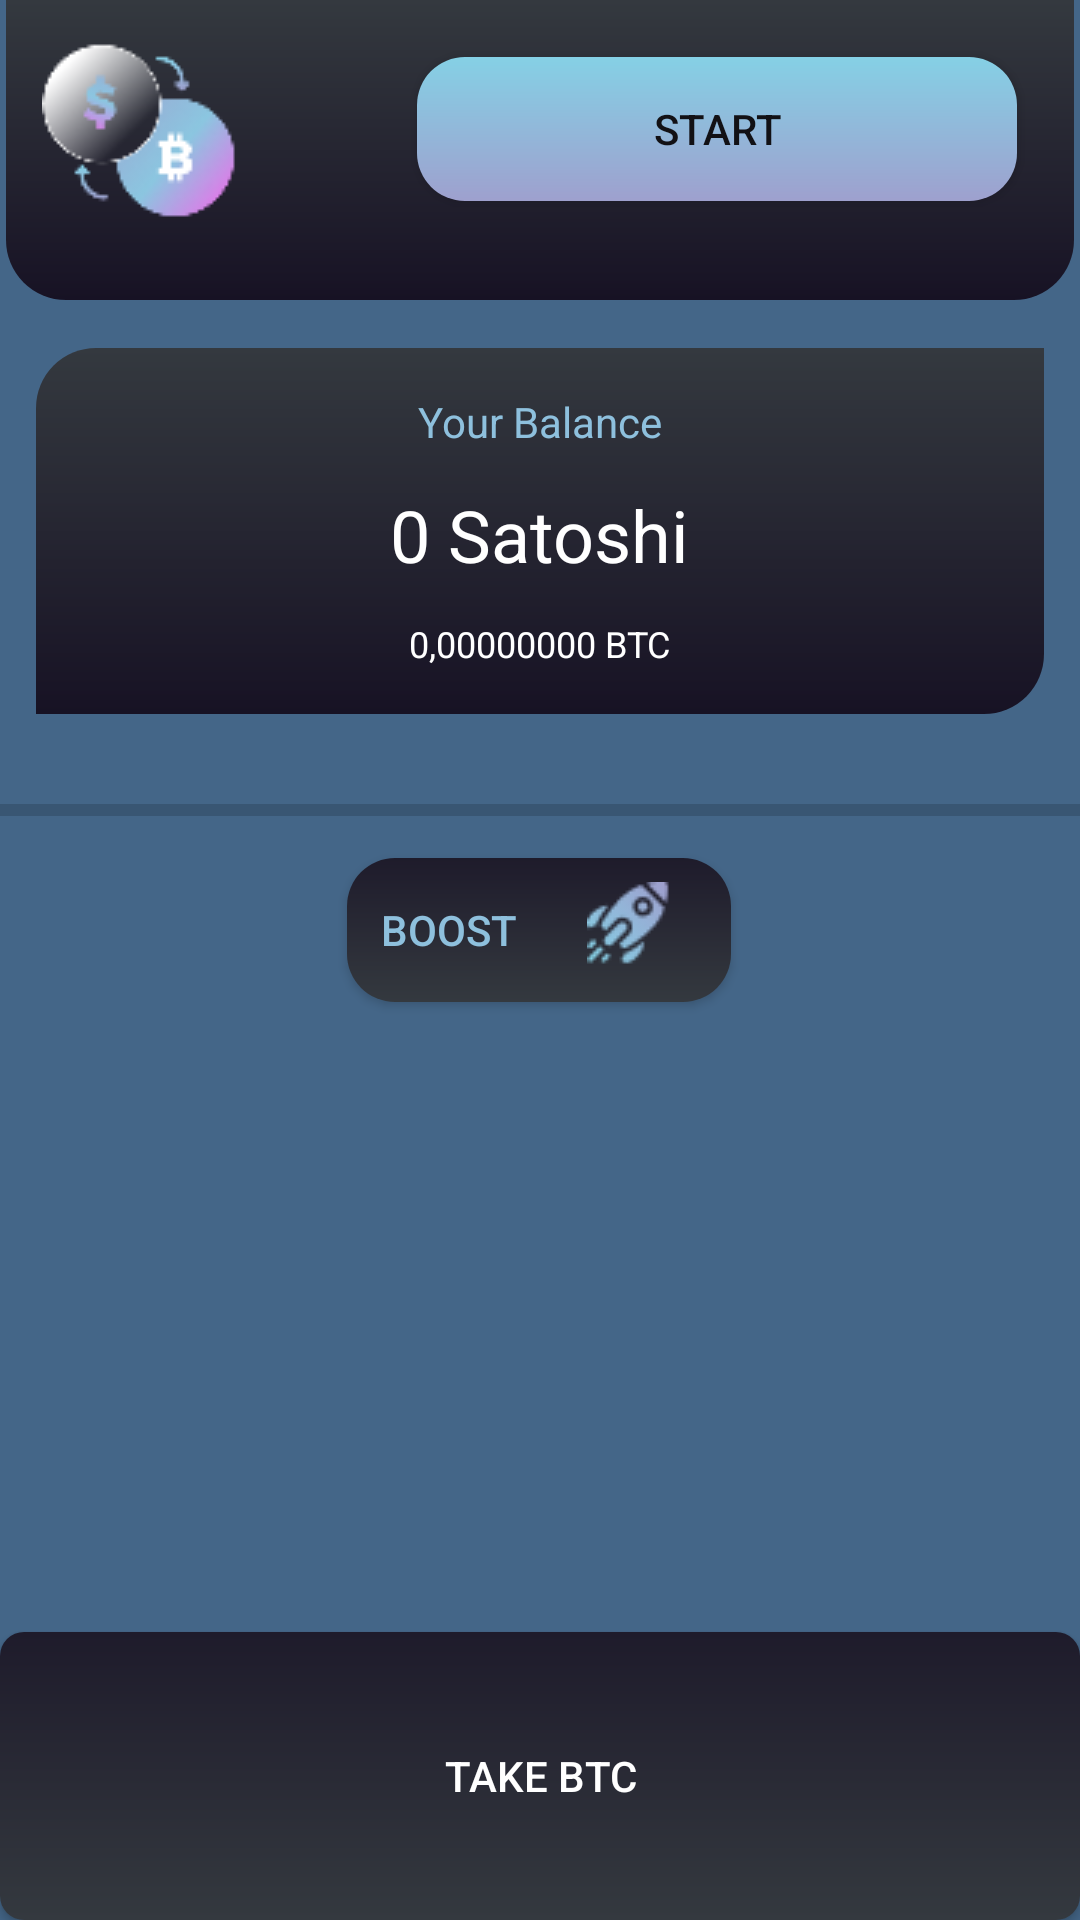

Here is an Android app screen rendered from its layout file. Give the layout XML and the strings, colors and styles it references.
<!-- AndroidManifest.xml: application theme Theme.BitWallet -->
<!-- res/layout/activity_main.xml -->
<?xml version="1.0" encoding="utf-8"?>
<androidx.constraintlayout.widget.ConstraintLayout
        xmlns:android="http://schemas.android.com/apk/res/android"
        xmlns:tools="http://schemas.android.com/tools"
        android:layout_width="match_parent"
        android:layout_height="match_parent"
        android:id="@+id/main_frame"
        tools:context=".MainActivity">
    <include
            android:id="@+id/wallet"
            layout="@layout/wallet_frame"
            android:layout_width="match_parent"
            android:layout_height="match_parent"/>

</androidx.constraintlayout.widget.ConstraintLayout>
<!-- res/layout/wallet_frame.xml (included above) -->
<?xml version="1.0" encoding="utf-8"?>
<androidx.constraintlayout.widget.ConstraintLayout xmlns:android="http://schemas.android.com/apk/res/android"
                                                   xmlns:app="http://schemas.android.com/apk/res-auto"
                                                   xmlns:tools="http://schemas.android.com/tools"
                                                   android:layout_gravity="center"
                                                   android:layout_width="match_parent"
                                                   android:background="#446688"
                                                   android:layout_height="match_parent">


    <FrameLayout android:layout_width="match_parent"
                 android:layout_height="100dp"
                 style="@style/CustomCardViewStyle"
                 android:background="@drawable/background_top"
                 android:layout_marginRight="2dp"
                 android:layout_marginLeft="2dp"
                 app:layout_constraintTop_toTopOf="parent"
                 app:layout_constraintEnd_toEndOf="parent"
                 app:layout_constraintStart_toStartOf="parent"
                 android:id="@+id/top_menu">

        <androidx.appcompat.widget.AppCompatButton
                android:text="START"
                android:layout_marginTop="19dp"
                android:layout_marginEnd="19dp"
                android:layout_width="200dp"
                android:layout_height="wrap_content"
                android:textColor="#121115"
                android:layout_marginRight="25dp"
                android:background="@drawable/btn1"
                android:id="@+id/start_btn" android:layout_gravity="right"/>
        <ImageView
                android:layout_width="wrap_content"
                android:layout_height="wrap_content" app:srcCompat="@drawable/bitimage"
                android:id="@+id/imageView2" android:layout_marginLeft="12dp" android:layout_marginTop="12dp"/>
    </FrameLayout>


    <androidx.appcompat.widget.AppCompatButton
            android:text="Take BTC"
            android:layout_width="match_parent"
            android:textColor="@color/white"

            android:background="@drawable/btn3"
            android:layout_height="96dp" android:id="@+id/take_btn"
            app:layout_constraintBottom_toBottomOf="parent"
            app:layout_constraintStart_toStartOf="parent"/>

    <LinearLayout
            android:id="@+id/main_menu"
            android:layout_height="122dp"

            android:layout_marginRight="12dp"
            android:layout_marginLeft="12dp"
            app:layout_constraintTop_toBottomOf="@+id/top_menu"
            android:layout_marginTop="16dp"
            app:layout_constraintStart_toStartOf="parent"
            android:background="@drawable/background_main"
            android:orientation="vertical"
            android:layout_width="match_parent"
            android:gravity="center">
        <TextView
                android:text="Your Balance"
                android:layout_width="wrap_content"
                android:textColor="@color/text_one"
                android:layout_height="wrap_content" android:id="@+id/balance_text"
                android:layout_marginBottom="12dp"/>
        <TextView
                android:text="0 Satoshi"
                android:textColor="@color/white"
                android:layout_width="wrap_content"
                android:layout_height="wrap_content"

                android:id="@+id/balance_textvalue" android:textSize="24sp"
                android:layout_marginBottom="12dp"/>
        <TextView
                android:text="0,00000000 BTC"
                android:layout_width="wrap_content"
                android:layout_height="wrap_content"
                android:textColor="@color/white"
                android:id="@+id/balance_numvalue" android:textSize="12sp"/>
    </LinearLayout>

    <androidx.appcompat.widget.AppCompatButton
            android:text="BOOST"
            android:layout_width="128dp"
            android:layout_height="wrap_content"
            android:id="@+id/boost_btn"
            android:textColor="@color/text_one"
            android:background="@drawable/btn2"
            android:drawableRight="@drawable/rocket2"
            app:layout_constraintStart_toStartOf="parent"
            app:layout_constraintHorizontal_bias="0.498"
            app:layout_constraintEnd_toEndOf="parent"
            app:layout_constraintTop_toBottomOf="@+id/main_menu"

            android:drawablePadding="12dp" android:layout_marginTop="48dp"/>
    <androidx.recyclerview.widget.RecyclerView
            android:layout_width="match_parent"
            android:layout_height="164dp"
            android:id="@+id/content_view"
            app:layout_constraintTop_toTopOf="parent"
            app:layout_constraintBottom_toBottomOf="parent"
            app:layout_constraintVertical_bias="0.79"
            />
    <ProgressBar
            style="?android:attr/progressBarStyleHorizontal"
            android:orientation="horizontal"
            android:layout_width="409dp"
            android:layout_height="wrap_content"
            android:max="100"
            android:progress="0"
            android:id="@+id/seekBar"
            app:layout_constraintTop_toBottomOf="@+id/main_menu"
            android:layout_marginTop="24dp"
            app:layout_constraintStart_toStartOf="parent"/>

</androidx.constraintlayout.widget.ConstraintLayout>
<!-- resources referenced by this layout -->
<resources>
  <color name="text_one"> #8EC0DD </color>
  <color name="white">#FFFFFFFF</color>
  <!-- drawable background_main (drawable) -->
  <shape
          xmlns:android="http://schemas.android.com/apk/res/android"
          android:shape="rectangle">
  
      <gradient
              android:angle="-45"
              android:startColor="#34393F"
              android:endColor="#171224"/>
      <corners
              android:radius="20dp"
              android:bottomLeftRadius="0dp"
              android:topRightRadius="0dp"
      />
  </shape>
  <!-- drawable background_top (drawable) -->
  <shape
          xmlns:android="http://schemas.android.com/apk/res/android"
          android:shape="rectangle">
  
      <gradient
              android:angle="-45"
              android:startColor="#34393F"
              android:endColor="#171224"/>
      <corners
              android:radius="20dp"
              android:topLeftRadius="0dp"
              android:topRightRadius="0dp"
      />
  </shape>
  <!-- drawable btn1 (drawable) -->
  <?xml version="1.0" encoding="utf-8"?>
  <ripple xmlns:android="http://schemas.android.com/apk/res/android"
          android:color="@color/cardview_dark_background">
      <item android:id="@android:id/mask">
          <shape android:shape="rectangle">
              <solid android:color="#223344"/>
  
              <corners android:radius="15dp"/>
          </shape>
      </item>
  
      <item android:id="@android:id/background">
          <shape android:shape="rectangle">
  
              <gradient
                      android:angle="-45"
                      android:startColor="#85D0E5"
                      android:endColor="#9EA0CE"/>
              <corners android:radius="24dp"/>
              <corners android:radius="16dp"/>
          </shape>
      </item>
  </ripple>
  <!-- drawable btn3 (drawable) -->
  <?xml version="1.0" encoding="utf-8"?>
  <ripple xmlns:android="http://schemas.android.com/apk/res/android"
          android:color="@color/cardview_dark_background">
      <item android:id="@android:id/mask">
          <shape android:shape="rectangle">
              <solid android:color="#8899AA"/>
  
              <corners android:radius="15dp"/>
          </shape>
      </item>
  
      <item android:id="@android:id/background">
          <shape android:shape="rectangle">
  
              <gradient
                      android:angle="-45"
                      android:startColor="#1E1B2B"
                      android:endColor="#34393F"/>
              <corners android:radius="100dp"/>
              <corners android:radius="8dp"/>
          </shape>
      </item>
  </ripple>
  <style name="Theme.BitWallet" parent="Theme.MaterialComponents.DayNight.NoActionBar">
          
          <item name="colorPrimary">@color/purple_500</item>
          <item name="colorPrimaryVariant">@color/purple_700</item>
          <item name="colorOnPrimary">@color/white</item>
          
          <item name="colorSecondary">@color/teal_200</item>
          <item name="colorSecondaryVariant">@color/teal_700</item>
          <item name="colorOnSecondary">@color/black</item>
          
          <item name="android:statusBarColor">?attr/colorPrimaryVariant</item>
          
      </style>
  <color name="purple_500">#FF6200EE</color>
  <color name="purple_700">#FF3700B3</color>
  <color name="teal_200">#FF03DAC5</color>
  <color name="teal_700">#FF018786</color>
  <color name="black">#FF000000</color>
</resources>
